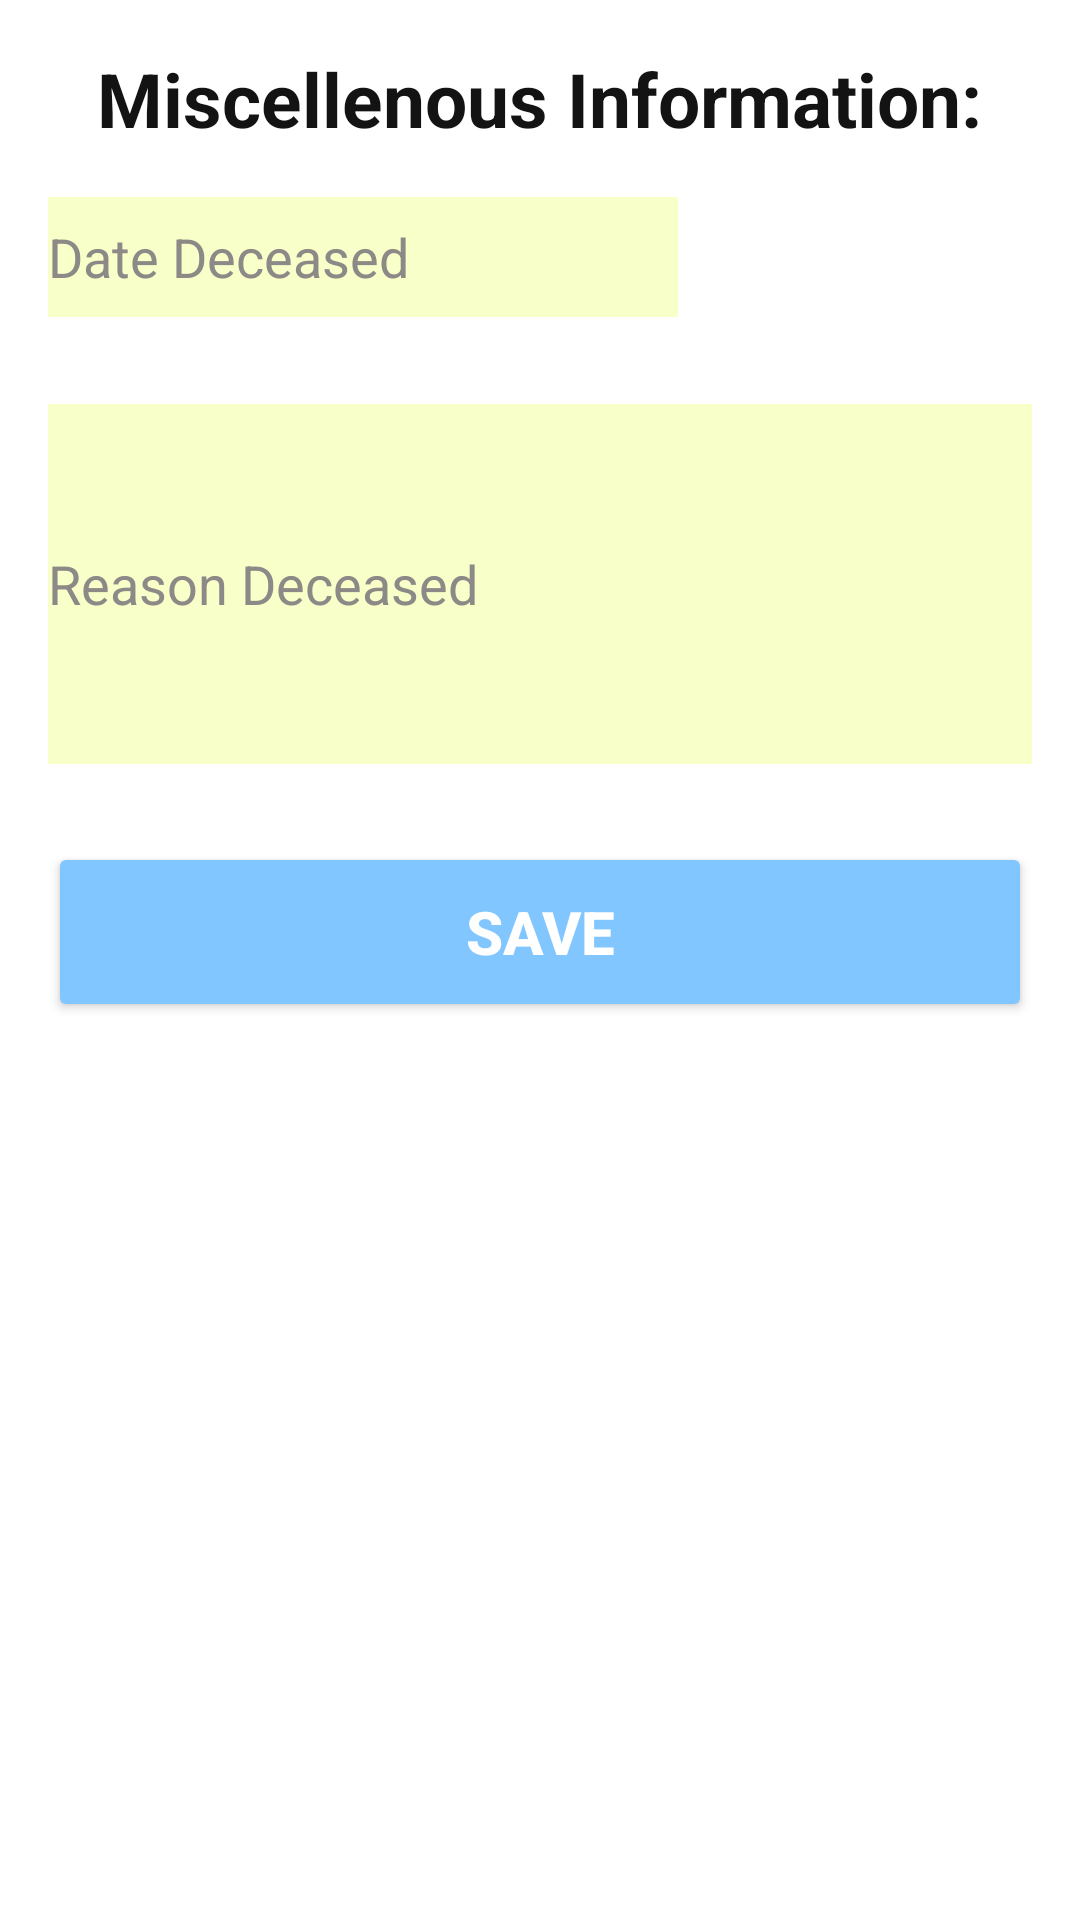

The Android layout XML behind this screen, and the referenced resources:
<!-- AndroidManifest.xml: fallback theme Theme.MaterialComponents.DayNight.NoActionBar -->
<!-- res/layout/child_miscellaneous.xml -->
<?xml version="1.0" encoding="utf-8"?>
<RelativeLayout xmlns:android="http://schemas.android.com/apk/res/android"
    android:layout_width="match_parent"
    android:layout_height="wrap_content"
    xmlns:app="http://schemas.android.com/apk/res-auto"
    android:id="@+id/miscLayout"
    android:background="@color/colorLogoText"
    app:layout_behavior="@string/appbar_scrolling_view_behavior">

    <TextView
        android:text="@string/misc_information"
        android:layout_width="wrap_content"
        android:layout_height="wrap_content"
        android:layout_marginTop="@dimen/appbar_padding"
        android:id="@+id/textView29"
        android:textStyle="normal|bold"
        android:textSize="25sp"
        android:textColor="@color/colorText"
        android:layout_alignParentTop="true"
        android:layout_centerHorizontal="true" />

    <EditText
        android:layout_width="wrap_content"
        android:layout_height="@dimen/input_size"
        android:inputType="date"
        android:ems="10"
        android:background="@color/colorInput"
        android:textColorHint="@color/hint_color"
        android:layout_alignParentStart="true"
        android:layout_marginStart="@dimen/appbar_padding"
        android:layout_marginTop="@dimen/appbar_padding"
        android:id="@+id/editTextDeceased"
        android:hint="@string/date_deceased"
        android:layout_below="@id/textView29"/>

    <EditText
        android:layout_width="match_parent"
        android:layout_height="@dimen/large_input_size"
        android:inputType="text|textShortMessage|textLongMessage"
        android:background="@color/colorInput"
        android:textColorHint="@color/hint_color"
        android:textAlignment="textStart"
        android:ems="10"
        android:layout_below="@+id/editTextDeceased"
        android:layout_alignStart="@+id/editTextDeceased"
        android:layout_marginTop="29dp"
        android:id="@+id/editTextReasonDeceased"
        android:hint="@string/reason_deceased"
        android:layout_marginRight="@dimen/appbar_padding"
        android:layout_marginBottom="10dp"/>

    <Button
        android:text="Save"
        android:layout_width="match_parent"
        android:layout_height="@dimen/button_size"
        android:layout_below="@+id/editTextReasonDeceased"
        android:layout_centerHorizontal="true"
        android:layout_marginTop="@dimen/appbar_padding"
        android:layout_marginEnd="@dimen/appbar_padding"
        android:layout_marginStart="@dimen/appbar_padding"
        android:id="@+id/buttonSave_misc"
        android:textSize="20sp"
        android:theme="@style/myButtonStyle"
        android:elevation="10dp"
        android:textStyle="normal|bold"/>
</RelativeLayout>
<!-- resources referenced by this layout -->
<resources>
  <color name="colorInput">#f9ffc8</color>
  <color name="colorLogoText">#FFFFFF</color>
  <color name="colorText">#131313</color>
  <color name="hint_color">#8c8987</color>
  <dimen name="appbar_padding">16dp</dimen>
  <dimen name="button_size">60dp</dimen>
  <dimen name="input_size">40dp</dimen>
  <dimen name="large_input_size">120dp</dimen>
  <string name="date_deceased">Date Deceased</string>
  <string name="misc_information">Miscellenous Information:</string>
  <string name="reason_deceased">Reason Deceased</string>
  <style name="myButtonStyle" parent="@style/Widget.AppCompat.Button">
          <item name="android:textColor">@color/colorLogoText</item>
          <item name="android:colorButtonNormal">@color/button_color</item>
      </style>
  <color name="button_color">#81C6FF</color>
</resources>
